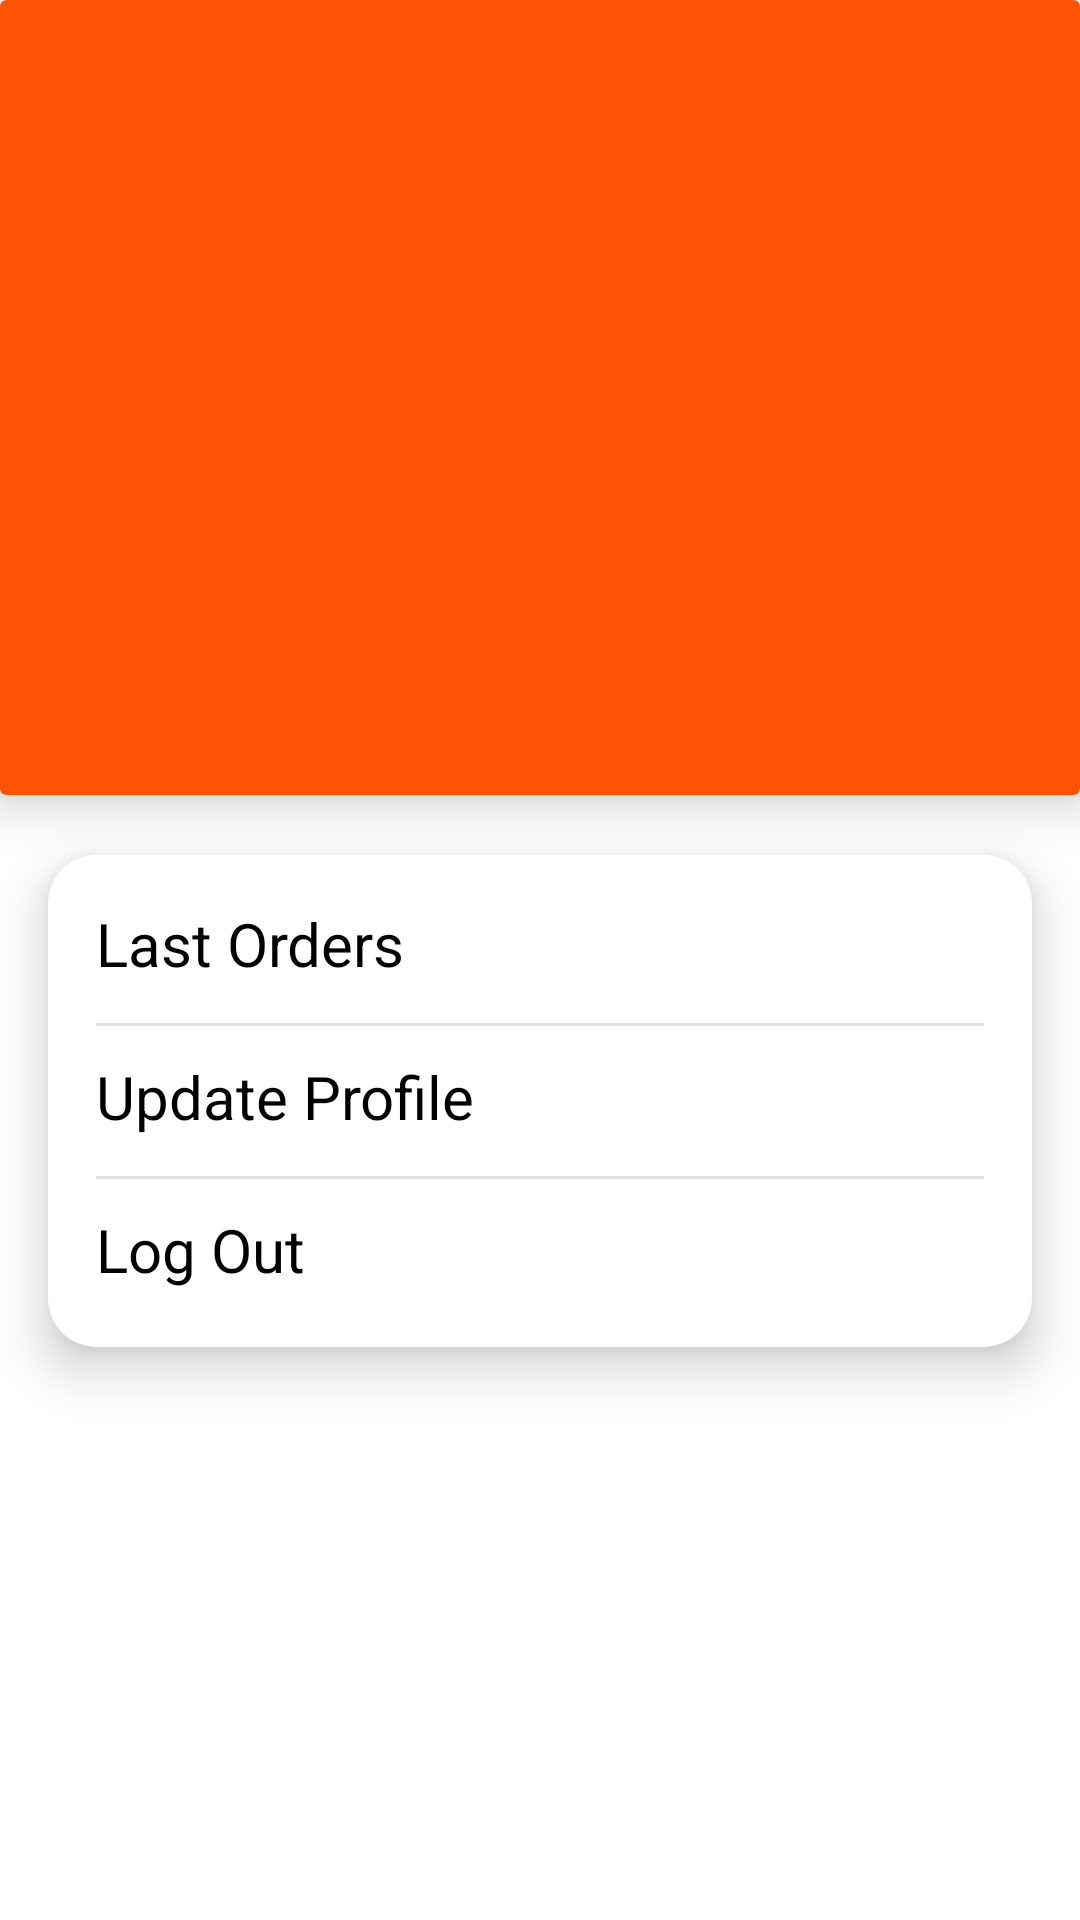

Write the Android layout XML for this screen, with the resource values it uses.
<!-- AndroidManifest.xml: application theme Theme.FoodDelivery -->
<!-- res/layout/fragment_profile.xml -->
<?xml version="1.0" encoding="utf-8"?>
<androidx.constraintlayout.widget.ConstraintLayout xmlns:android="http://schemas.android.com/apk/res/android"
    xmlns:tools="http://schemas.android.com/tools"
    android:layout_width="match_parent"
    android:layout_height="match_parent"
    xmlns:app="http://schemas.android.com/apk/res-auto"
    tools:context=".ui.profile.ProfileFragment">

    <androidx.cardview.widget.CardView
        android:id="@+id/profileCard"
        android:layout_width="match_parent"
        android:layout_height="wrap_content"
        android:padding="16dp"
        android:backgroundTint="@color/orange"
        app:cardElevation="10dp"
        app:layout_constraintEnd_toEndOf="parent"
        app:layout_constraintStart_toStartOf="parent"
        app:layout_constraintTop_toTopOf="parent">

        <ProgressBar
            android:id="@+id/progressBar"
            android:layout_width="wrap_content"
            android:layout_height="wrap_content"
            android:visibility="gone"
            android:layout_gravity="center"
            style="?android:attr/progressBarStyle"/>


        <androidx.constraintlayout.widget.ConstraintLayout
            android:id="@+id/profileConstraintLayout"
            android:layout_width="match_parent"
            android:layout_height="match_parent">

            <com.google.android.material.imageview.ShapeableImageView
                app:shapeAppearanceOverlay="@style/CircularImageView"
                android:background="@null"
                android:id="@+id/profile_photo"
                android:layout_width="100dp"
                android:layout_height="100dp"
                android:layout_gravity="center"
                android:layout_marginTop="20dp"
                android:contentDescription="@string/profileimage"
                app:layout_constraintEnd_toEndOf="parent"
                app:layout_constraintStart_toStartOf="parent"
                app:layout_constraintTop_toTopOf="parent" />


            <TextView
                android:id="@+id/nameTextView"
                android:layout_width="wrap_content"
                android:layout_height="wrap_content"
                android:layout_gravity="center"
                android:layout_marginTop="16dp"
                tools:text="Kaan Sarıkaya"
                android:textColor="@color/white"
                android:textSize="30sp"
                android:fontFamily="@font/raleway_bold"
                app:layout_constraintEnd_toEndOf="parent"
                app:layout_constraintHorizontal_bias="0.497"
                app:layout_constraintStart_toStartOf="parent"
                app:layout_constraintTop_toBottomOf="@+id/profile_photo" />

            <TextView
                android:id="@+id/emailTextView"
                android:layout_width="wrap_content"
                android:layout_height="wrap_content"
                android:layout_gravity="center"
                android:layout_marginVertical="16dp"
                tools:text="kadirkaansarikaya@gmail.com"
                android:textColor="@color/white"
                android:textSize="15sp"
                android:fontFamily="@font/raleway_bold"
                app:layout_constraintEnd_toEndOf="parent"
                app:layout_constraintHorizontal_bias="0.497"
                app:layout_constraintStart_toStartOf="parent"
                app:layout_constraintTop_toBottomOf="@id/nameTextView" />

            <TextView
                android:id="@+id/countryTextView"
                android:layout_width="wrap_content"
                android:layout_height="wrap_content"
                android:layout_gravity="center"
                tools:text="Eskişehir"
                android:textColor="@color/white"
                android:textSize="15sp"
                android:padding="16dp"
                android:fontFamily="@font/raleway_bold"
                app:layout_constraintEnd_toEndOf="parent"
                app:layout_constraintHorizontal_bias="0.497"
                app:layout_constraintStart_toStartOf="parent"
                app:layout_constraintTop_toBottomOf="@id/emailTextView" />



        </androidx.constraintlayout.widget.ConstraintLayout>


    </androidx.cardview.widget.CardView>


    <androidx.cardview.widget.CardView
        android:id="@+id/settingsCardView"
        android:layout_width="match_parent"
        android:layout_height="wrap_content"
        android:layout_marginTop="20dp"
        android:layout_marginHorizontal="16dp"
        app:cardCornerRadius="16dp"
        app:cardElevation="10dp"
        app:layout_constraintEnd_toEndOf="parent"
        app:layout_constraintStart_toStartOf="parent"
        app:layout_constraintTop_toBottomOf="@id/profileCard">

        <LinearLayout
            android:layout_width="match_parent"
            android:layout_height="wrap_content"
            android:layout_margin="16dp"
            android:orientation="vertical">

            <TextView
                android:id="@+id/lastOrders"
                android:layout_width="match_parent"
                android:layout_height="30dp"
                android:textColor="@color/black"
                android:text="@string/last_orders"
                android:textSize="20sp" />

            <View
                style="@style/Divider"
                android:layout_marginTop="10dp"
                android:layout_marginBottom="10dp" />

            <TextView
                android:id="@+id/updateProfile"
                android:layout_width="match_parent"
                android:layout_height="30dp"
                android:textColor="@color/black"
                android:text="@string/update_profile"
                android:textSize="20sp" />

            <View
                style="@style/Divider"
                android:layout_marginTop="10dp"
                android:layout_marginBottom="10dp" />


            <TextView
                android:id="@+id/logOutButton"
                android:textColor="@color/black"
                android:layout_width="match_parent"
                android:layout_height="30dp"
                android:text="@string/logout"
                android:textSize="20sp" />

        </LinearLayout>
    </androidx.cardview.widget.CardView>


</androidx.constraintlayout.widget.ConstraintLayout>
<!-- resources referenced by this layout -->
<resources>
  <color name="black">#FF000000</color>
  <color name="orange">#FC5404</color>
  <color name="white">#FFFFFFFF</color>
  <string name="last_orders">Last Orders</string>
  <string name="logout">Log Out</string>
  <string name="profileimage">profileImage</string>
  <string name="update_profile">Update Profile</string>
  <style name="CircularImageView">
          <item name="cornerSize">50%</item>
      </style>
  <style name="Divider">
          <item name="android:layout_width">match_parent</item>
          <item name="android:layout_height">1dp</item>
          <item name="android:background">?android:attr/listDivider</item>
      </style>
  <style name="Theme.FoodDelivery" parent="Theme.MaterialComponents.DayNight.NoActionBar">
          
          <item name="colorPrimary">@color/purple_500</item>
          <item name="colorPrimaryVariant">@color/purple_700</item>
          <item name="colorOnPrimary">@color/white</item>
          
          <item name="colorSecondary">@color/teal_200</item>
          <item name="colorSecondaryVariant">@color/teal_700</item>
          <item name="colorOnSecondary">@color/black</item>
          
          <item name="android:statusBarColor" tools:targetApi="l">?attr/colorPrimaryVariant</item>
          
      </style>
  <color name="purple_500">#710000</color>
  <color name="purple_700">#FC5404</color>
  <color name="teal_200">#710000</color>
  <color name="teal_700">#FF018786</color>
</resources>
